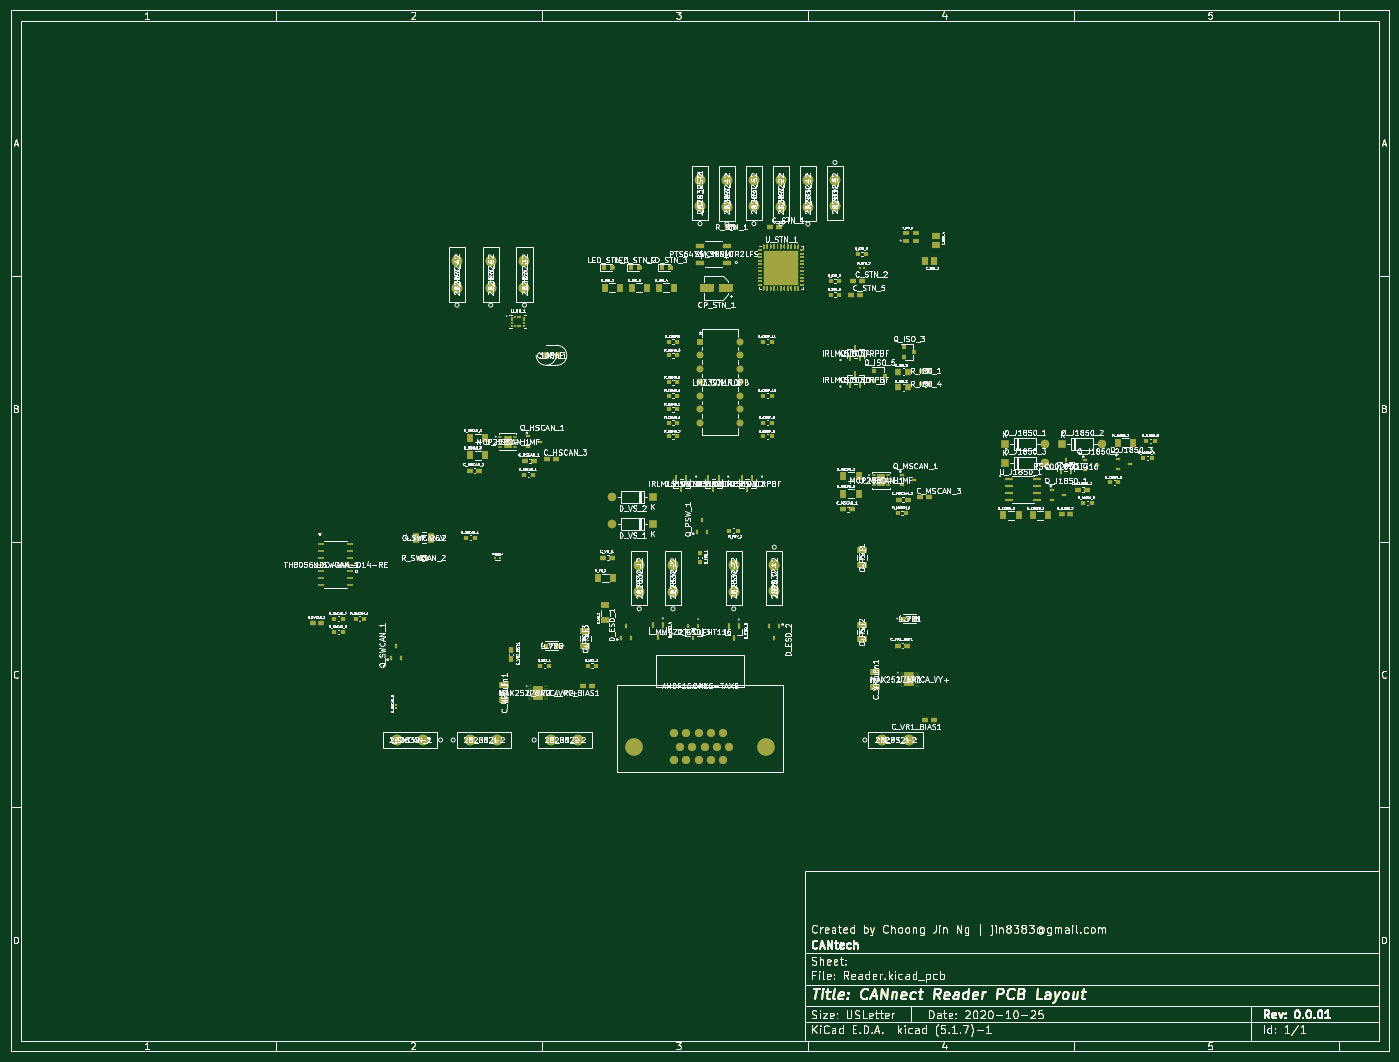
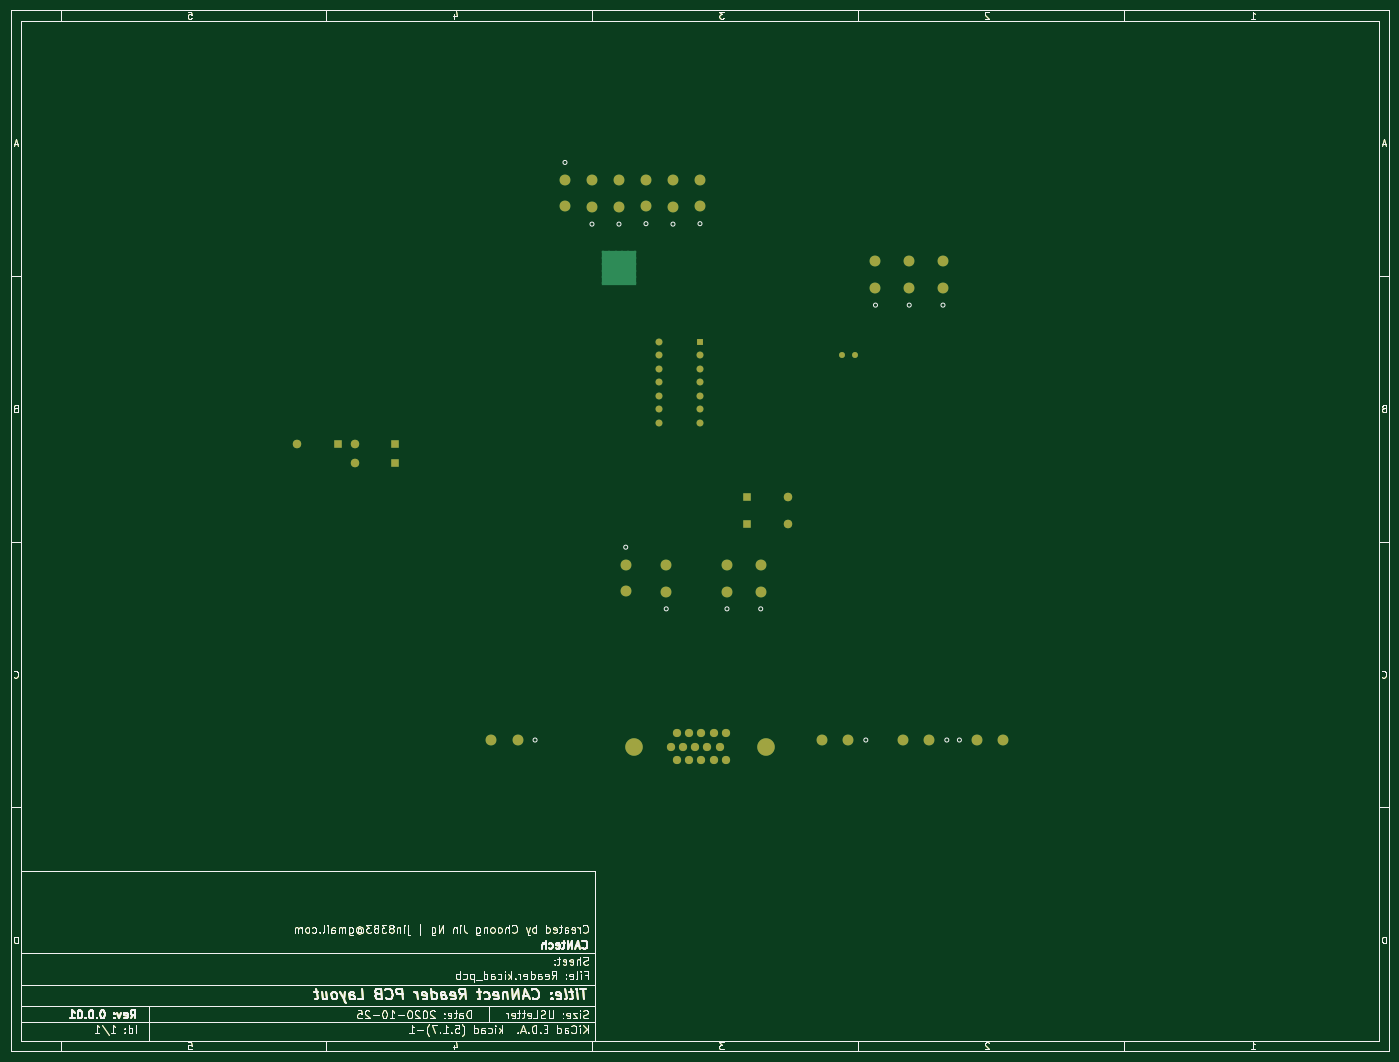
Circuit board: 11 layer files. Board 259.4 x 195.9 mm.
- bottom_copper: Reader-B_Cu.gbr (63926 bytes)
- bottom_mask: Reader-B_Mask.gbr (59631 bytes)
- paste: Reader-B_Paste.gbr (56869 bytes)
- bottom_silk: Reader-B_SilkS.gbr (58458 bytes)
- outline: Reader-Edge_Cuts.gbr (56842 bytes)
- top_copper: Reader-F_Cu.gbr (111767 bytes)
- top_mask: Reader-F_Mask.gbr (88507 bytes)
- paste: Reader-F_Paste.gbr (39286 bytes)
- top_silk: Reader-F_SilkS.gbr (455853 bytes)
- inner_copper: Reader-In1_Cu.gbr (62891 bytes)
- inner_copper: Reader-In2_Cu.gbr (62891 bytes)

=== bottom_copper: Reader-B_Cu.gbr (63926 bytes, source omitted) ===
=== bottom_mask: Reader-B_Mask.gbr (59631 bytes, source omitted) ===
=== paste: Reader-B_Paste.gbr (56869 bytes, source omitted) ===
=== bottom_silk: Reader-B_SilkS.gbr (58458 bytes, source omitted) ===
=== outline: Reader-Edge_Cuts.gbr (56842 bytes, source omitted) ===
=== top_copper: Reader-F_Cu.gbr (111767 bytes, source omitted) ===
=== top_mask: Reader-F_Mask.gbr (88507 bytes, source omitted) ===
=== paste: Reader-F_Paste.gbr (39286 bytes, source omitted) ===
=== top_silk: Reader-F_SilkS.gbr (455853 bytes, source omitted) ===
=== inner_copper: Reader-In1_Cu.gbr (62891 bytes, source omitted) ===
=== inner_copper: Reader-In2_Cu.gbr (62891 bytes, source omitted) ===
